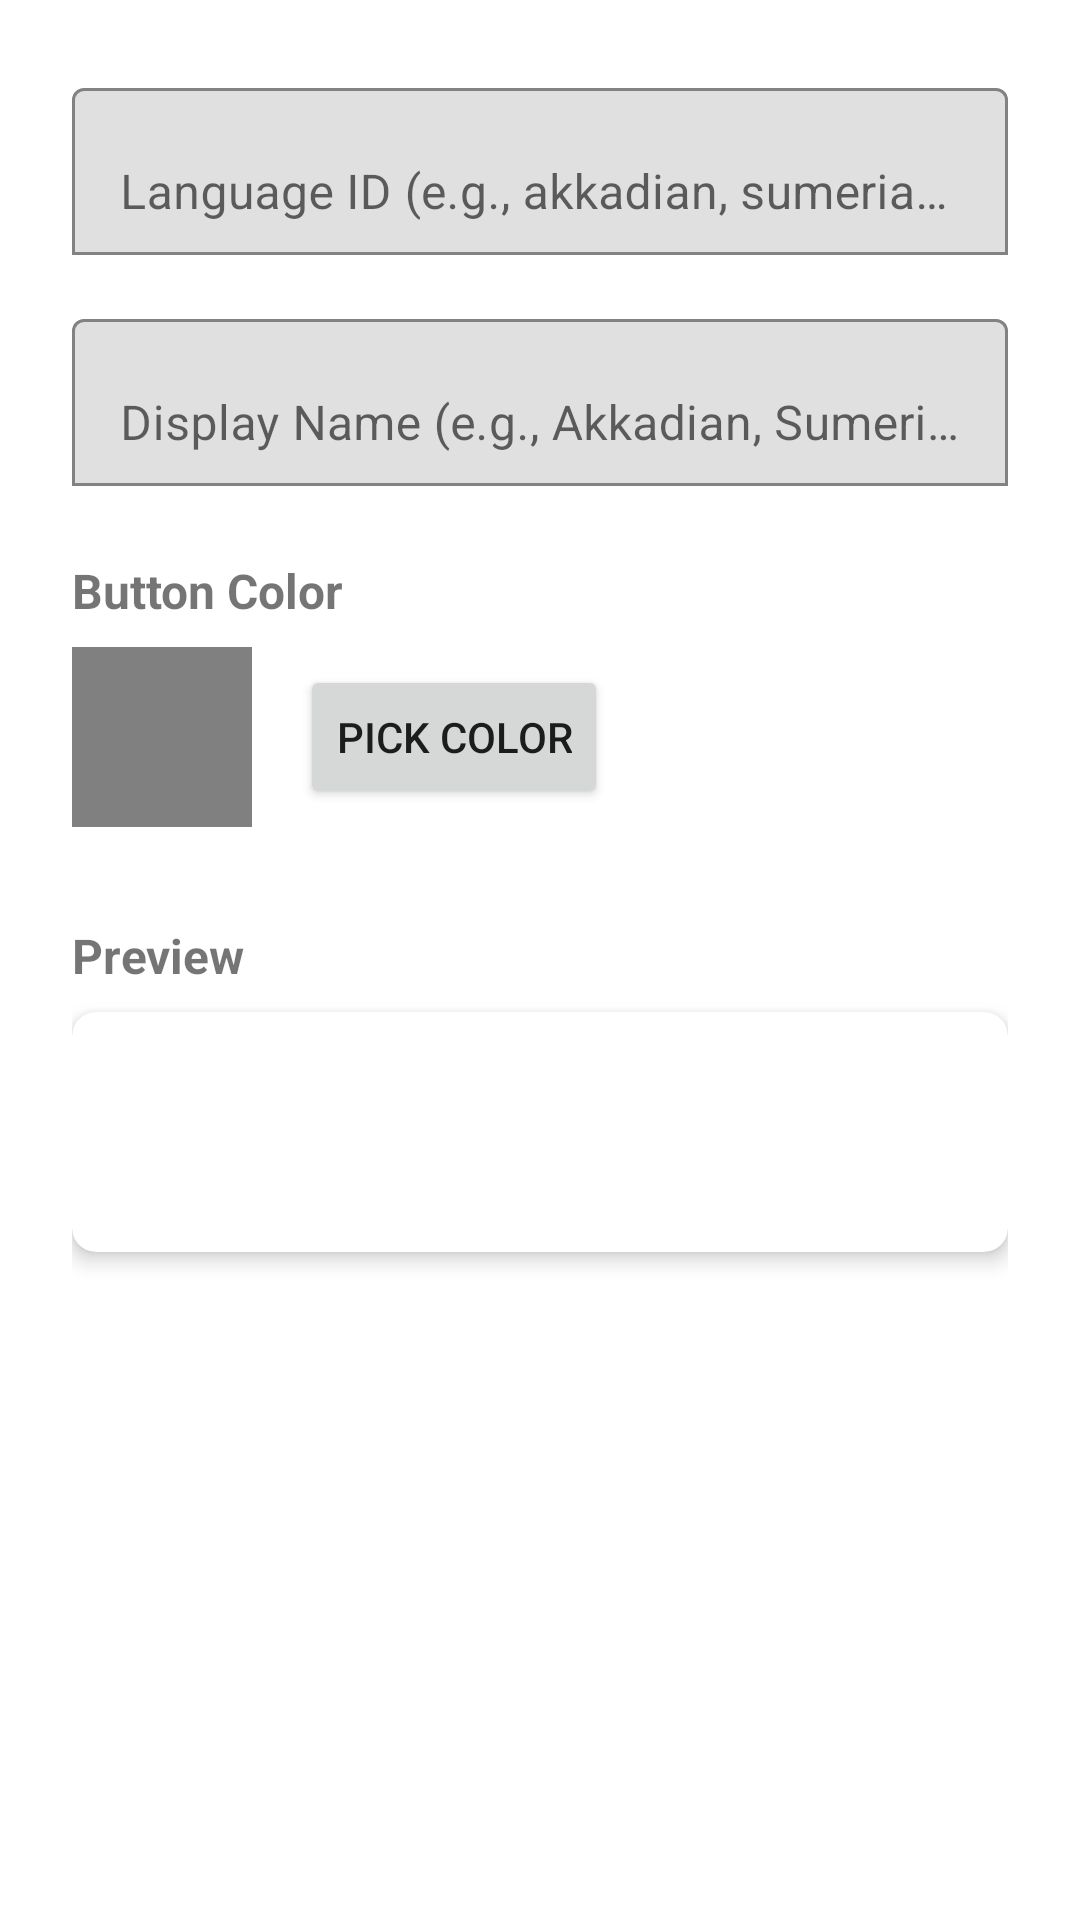

Here is an Android app screen rendered from its layout file. Give the layout XML and the strings, colors and styles it references.
<!-- AndroidManifest.xml: application theme Theme.ClassicsViewer -->
<!-- res/layout/dialog_add_edit_language.xml -->
<?xml version="1.0" encoding="utf-8"?>
<ScrollView xmlns:android="http://schemas.android.com/apk/res/android"
    xmlns:app="http://schemas.android.com/apk/res-auto"
    android:layout_width="match_parent"
    android:layout_height="wrap_content">

    <LinearLayout
        android:layout_width="match_parent"
        android:layout_height="wrap_content"
        android:orientation="vertical"
        android:padding="24dp">

        <com.google.android.material.textfield.TextInputLayout
            android:id="@+id/languageIdInputLayout"
            android:layout_width="match_parent"
            android:layout_height="wrap_content"
            android:layout_marginBottom="16dp"
            android:hint="Language ID (e.g., akkadian, sumerian)"
            app:boxBackgroundMode="outline">

            <com.google.android.material.textfield.TextInputEditText
                android:id="@+id/languageIdInput"
                android:layout_width="match_parent"
                android:layout_height="wrap_content"
                android:inputType="text" />
        </com.google.android.material.textfield.TextInputLayout>

        <com.google.android.material.textfield.TextInputLayout
            android:id="@+id/languageNameInputLayout"
            android:layout_width="match_parent"
            android:layout_height="wrap_content"
            android:layout_marginBottom="16dp"
            android:hint="Display Name (e.g., Akkadian, Sumerian)"
            app:boxBackgroundMode="outline">

            <com.google.android.material.textfield.TextInputEditText
                android:id="@+id/languageNameInput"
                android:layout_width="match_parent"
                android:layout_height="wrap_content"
                android:inputType="text" />
        </com.google.android.material.textfield.TextInputLayout>

        <TextView
            android:layout_width="wrap_content"
            android:layout_height="wrap_content"
            android:text="Button Color"
            android:textSize="16sp"
            android:textStyle="bold"
            android:layout_marginTop="8dp"
            android:layout_marginBottom="8dp" />

        <LinearLayout
            android:layout_width="match_parent"
            android:layout_height="wrap_content"
            android:orientation="horizontal"
            android:gravity="center_vertical"
            android:layout_marginBottom="16dp">

            <View
                android:id="@+id/colorPreview"
                android:layout_width="60dp"
                android:layout_height="60dp"
                android:background="#808080"
                android:layout_marginEnd="16dp" />

            <Button
                android:id="@+id/pickColorButton"
                android:layout_width="wrap_content"
                android:layout_height="wrap_content"
                android:text="Pick Color" />

        </LinearLayout>

        <TextView
            android:id="@+id/previewLabel"
            android:layout_width="wrap_content"
            android:layout_height="wrap_content"
            android:text="Preview"
            android:textSize="16sp"
            android:textStyle="bold"
            android:layout_marginTop="16dp"
            android:layout_marginBottom="8dp" />

        <com.google.android.material.card.MaterialCardView
            android:id="@+id/languagePreviewCard"
            android:layout_width="match_parent"
            android:layout_height="80dp"
            android:layout_marginBottom="16dp"
            app:cardCornerRadius="8dp"
            app:cardElevation="4dp">

            <TextView
                android:id="@+id/languagePreviewText"
                android:layout_width="match_parent"
                android:layout_height="match_parent"
                android:gravity="center"
                android:text="Language"
                android:textSize="24sp"
                android:textStyle="bold"
                android:textColor="@android:color/white" />

        </com.google.android.material.card.MaterialCardView>

    </LinearLayout>

</ScrollView>
<!-- resources referenced by this layout -->
<resources>
  <style name="Theme.ClassicsViewer" parent="Theme.MaterialComponents.DayNight.DarkActionBar">
          <item name="colorPrimary">@color/purple_500</item>
          <item name="colorPrimaryVariant">@color/purple_700</item>
          <item name="colorOnPrimary">@color/white</item>
          <item name="colorSecondary">@color/teal_200</item>
          <item name="colorSecondaryVariant">@color/teal_700</item>
          <item name="colorOnSecondary">@color/black</item>
          <item name="materialAlertDialogTheme">@style/CustomAlertDialog</item>
      </style>
  <style name="CustomAlertDialog" parent="ThemeOverlay.MaterialComponents.MaterialAlertDialog">
          <item name="buttonBarPositiveButtonStyle">@style/PositiveButtonStyle</item>
          <item name="buttonBarNegativeButtonStyle">@style/NegativeButtonStyle</item>
      </style>
  <style name="PositiveButtonStyle" parent="Widget.MaterialComponents.Button.TextButton.Dialog">
          <item name="android:textColor">#FFFFFF</item>
      </style>
  <style name="NegativeButtonStyle" parent="Widget.MaterialComponents.Button.TextButton.Dialog">
          <item name="android:textColor">#FFFFFF</item>
      </style>
  <!-- not gathered from this repository: default colours our renderer supplied (Android Studio template values) -->
  <color name="purple_500">#FF6200EE</color>
  <color name="purple_700">#FF3700B3</color>
  <color name="teal_200">#FF03DAC5</color>
  <color name="teal_700">#FF018786</color>
  <color name="black">#FF000000</color>
  <color name="white">#FFFFFFFF</color>
</resources>
